Image classification data set "Dataset" (navya28-S2005/DragonFruit on GitHub). Class labels (2): ripe dragon fruit, unripe dragon fruit.

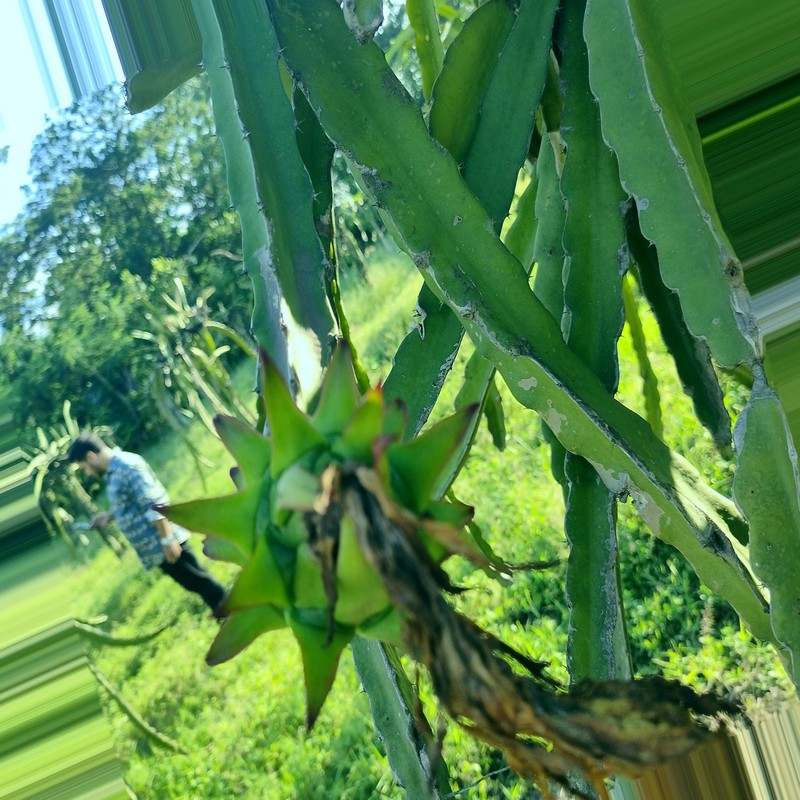
Label: unripe dragon fruit

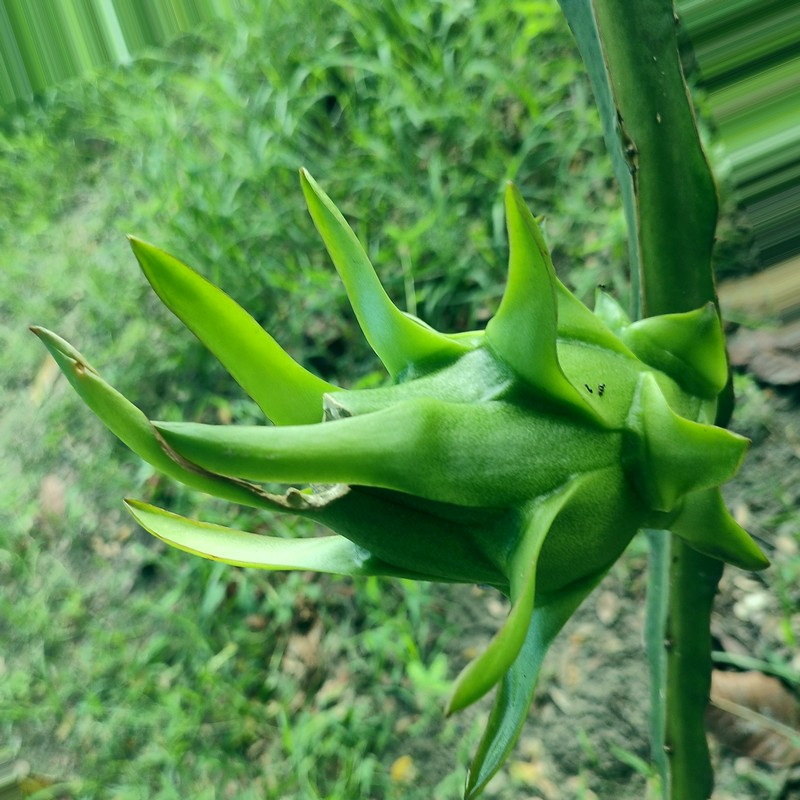
Label: unripe dragon fruit

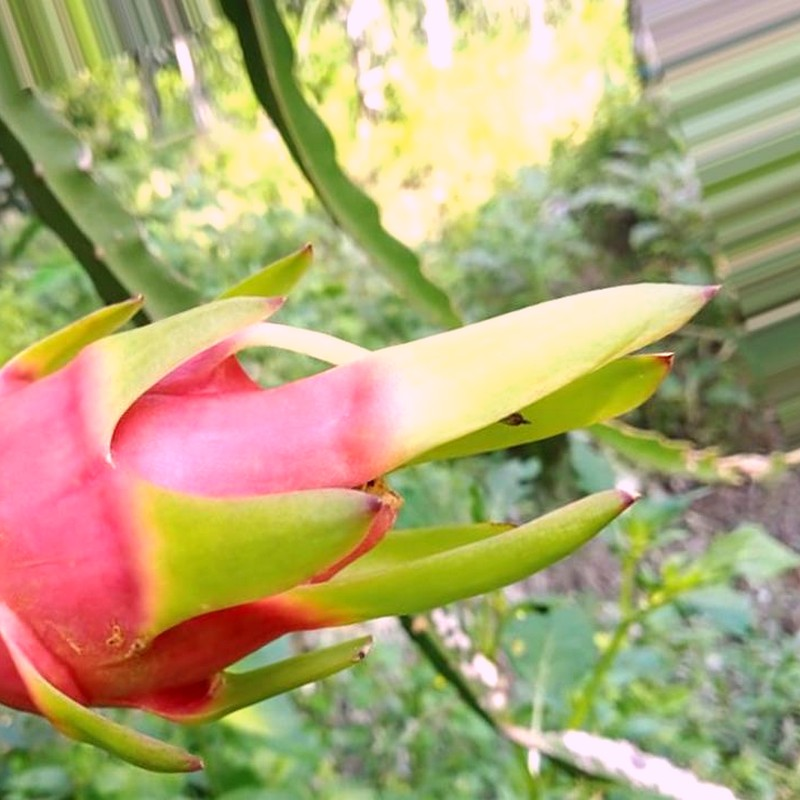
Label: ripe dragon fruit

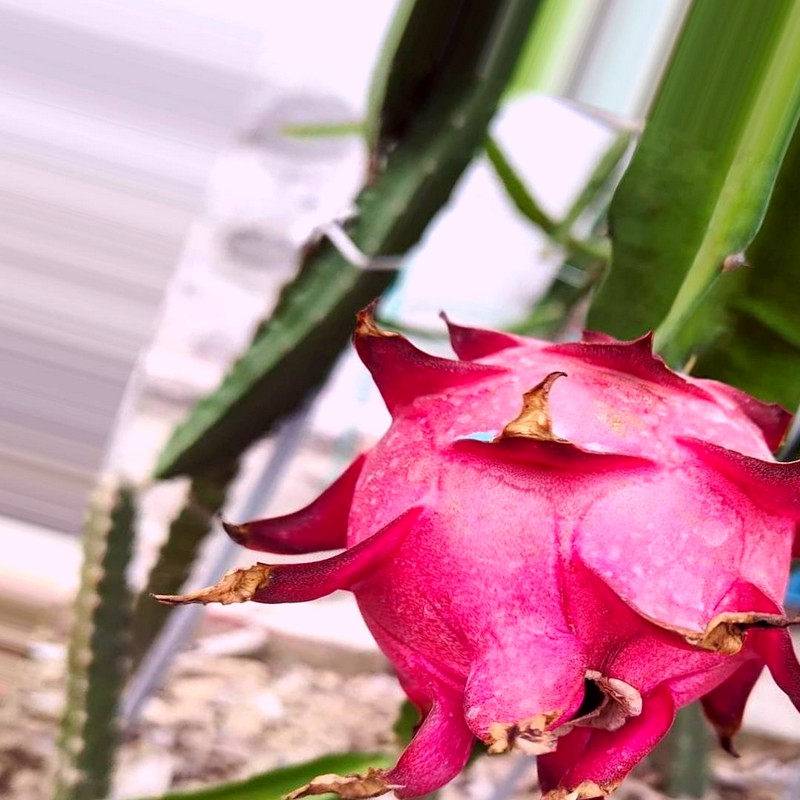
Label: ripe dragon fruit

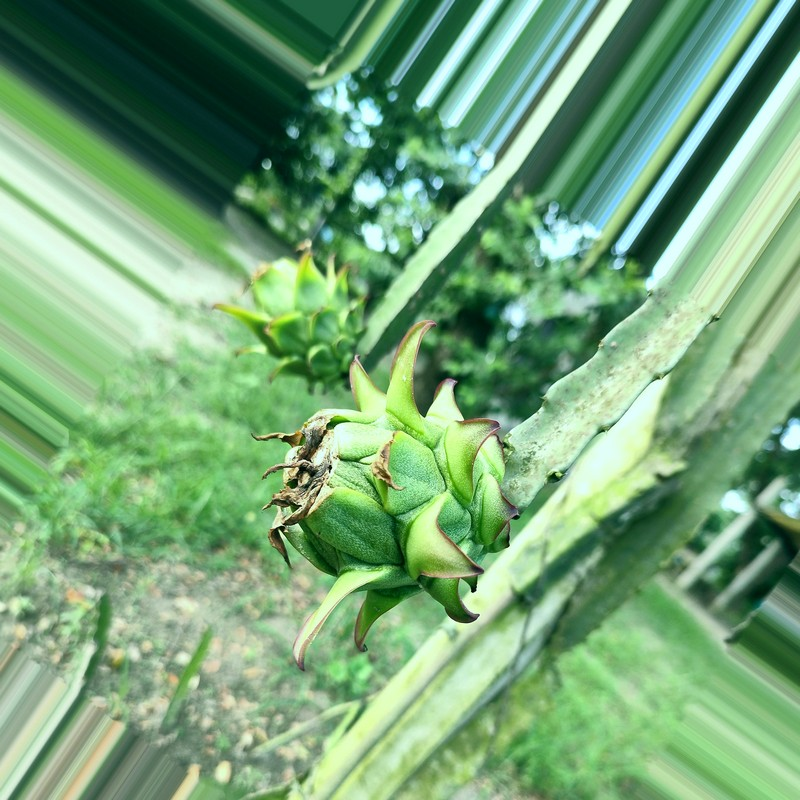
Label: unripe dragon fruit

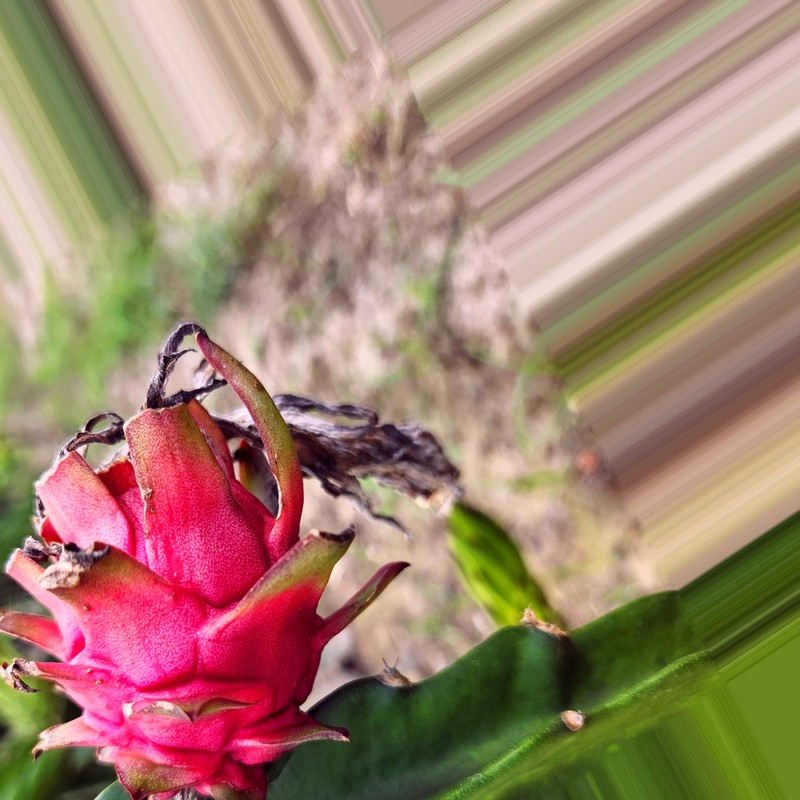
Label: ripe dragon fruit
